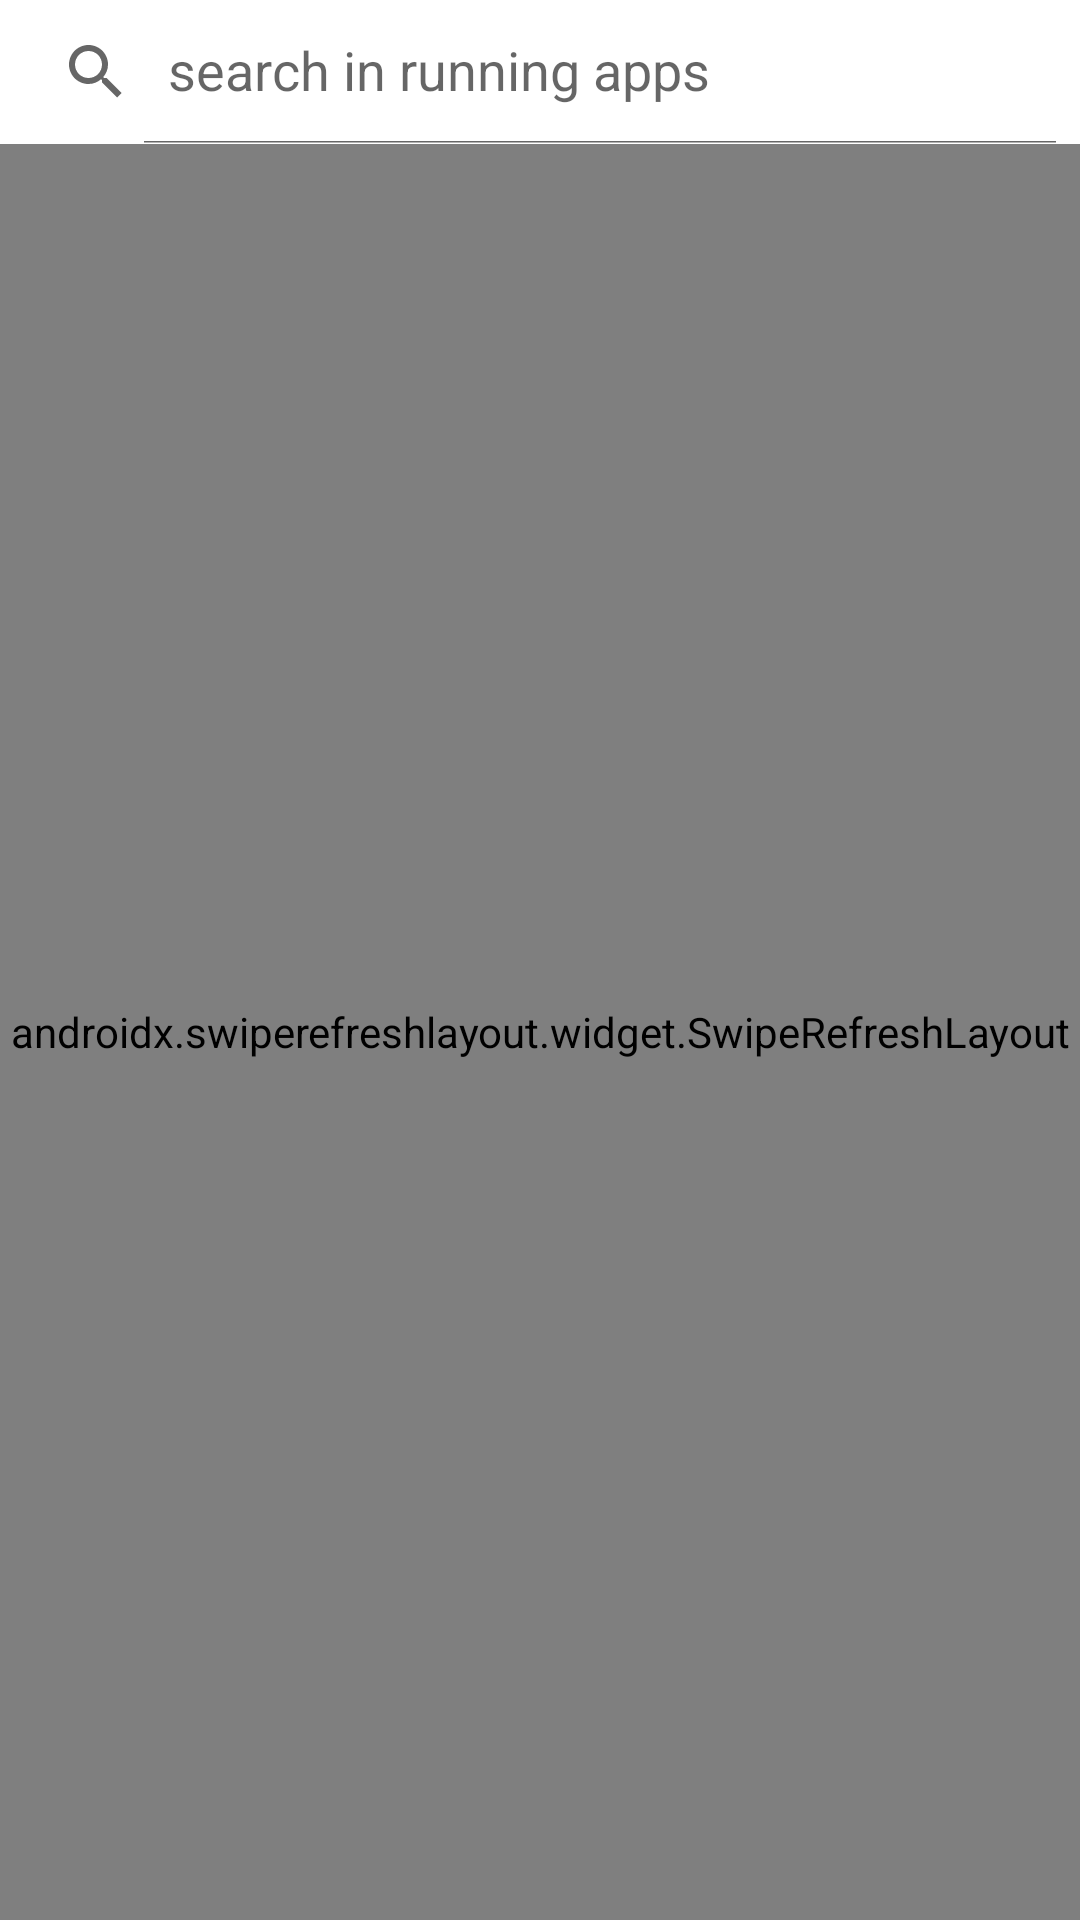

The Android layout XML behind this screen, and the referenced resources:
<!-- AndroidManifest.xml: application theme Theme.KillMyApps -->
<!-- res/layout/fragment_excluded.xml -->
<?xml version="1.0" encoding="utf-8"?>
<androidx.constraintlayout.widget.ConstraintLayout
    xmlns:android="http://schemas.android.com/apk/res/android"
    xmlns:app="http://schemas.android.com/apk/res-auto"
    xmlns:tools="http://schemas.android.com/tools"
    android:layout_width="match_parent"
    android:layout_height="match_parent"
    tools:context=".ui.excluded.ExcludedFragment">


    <androidx.appcompat.widget.SearchView
        android:layout_width="match_parent"
        android:layout_height="wrap_content"
        android:id="@+id/search"
        app:queryHint="search in running apps"
        app:iconifiedByDefault="false"
        app:layout_constraintTop_toTopOf="parent"/>


    <androidx.swiperefreshlayout.widget.SwipeRefreshLayout
        android:id="@+id/refresh_layout"
        android:layout_width="match_parent"
        android:layout_height="0dp"
        app:layout_constraintTop_toBottomOf="@id/search"
        app:layout_constraintBottom_toBottomOf="parent">

        <androidx.recyclerview.widget.RecyclerView
            android:id="@+id/excluded_recycler_view"
            android:layout_width="match_parent"
            android:layout_height="match_parent"
            android:scrollbarStyle="outsideOverlay"
            android:importantForAccessibility="no"
            android:scrollbars="vertical"
            android:orientation="vertical"/>
    </androidx.swiperefreshlayout.widget.SwipeRefreshLayout>

</androidx.constraintlayout.widget.ConstraintLayout>
<!-- resources referenced by this layout -->
<resources>
  <style name="Theme.KillMyApps" parent="Theme.MaterialComponents.DayNight.DarkActionBar">
          
          <item name="colorPrimary">@color/purple_500</item>
          <item name="colorPrimaryVariant">@color/purple_700</item>
          <item name="colorOnPrimary">@color/white</item>
          
          <item name="colorSecondary">@color/teal_200</item>
          <item name="colorSecondaryVariant">@color/teal_700</item>
          <item name="colorOnSecondary">@color/black</item>
          
          <item name="android:statusBarColor">@color/purple_500</item>
          
      </style>
  <color name="purple_500">#E91E63</color>
  <color name="purple_700">#C2185B</color>
  <color name="white">#FFFFFFFF</color>
  <color name="teal_200">#F48FB1</color>
  <color name="teal_700">#FF018786</color>
  <color name="black">#FF000000</color>
</resources>
